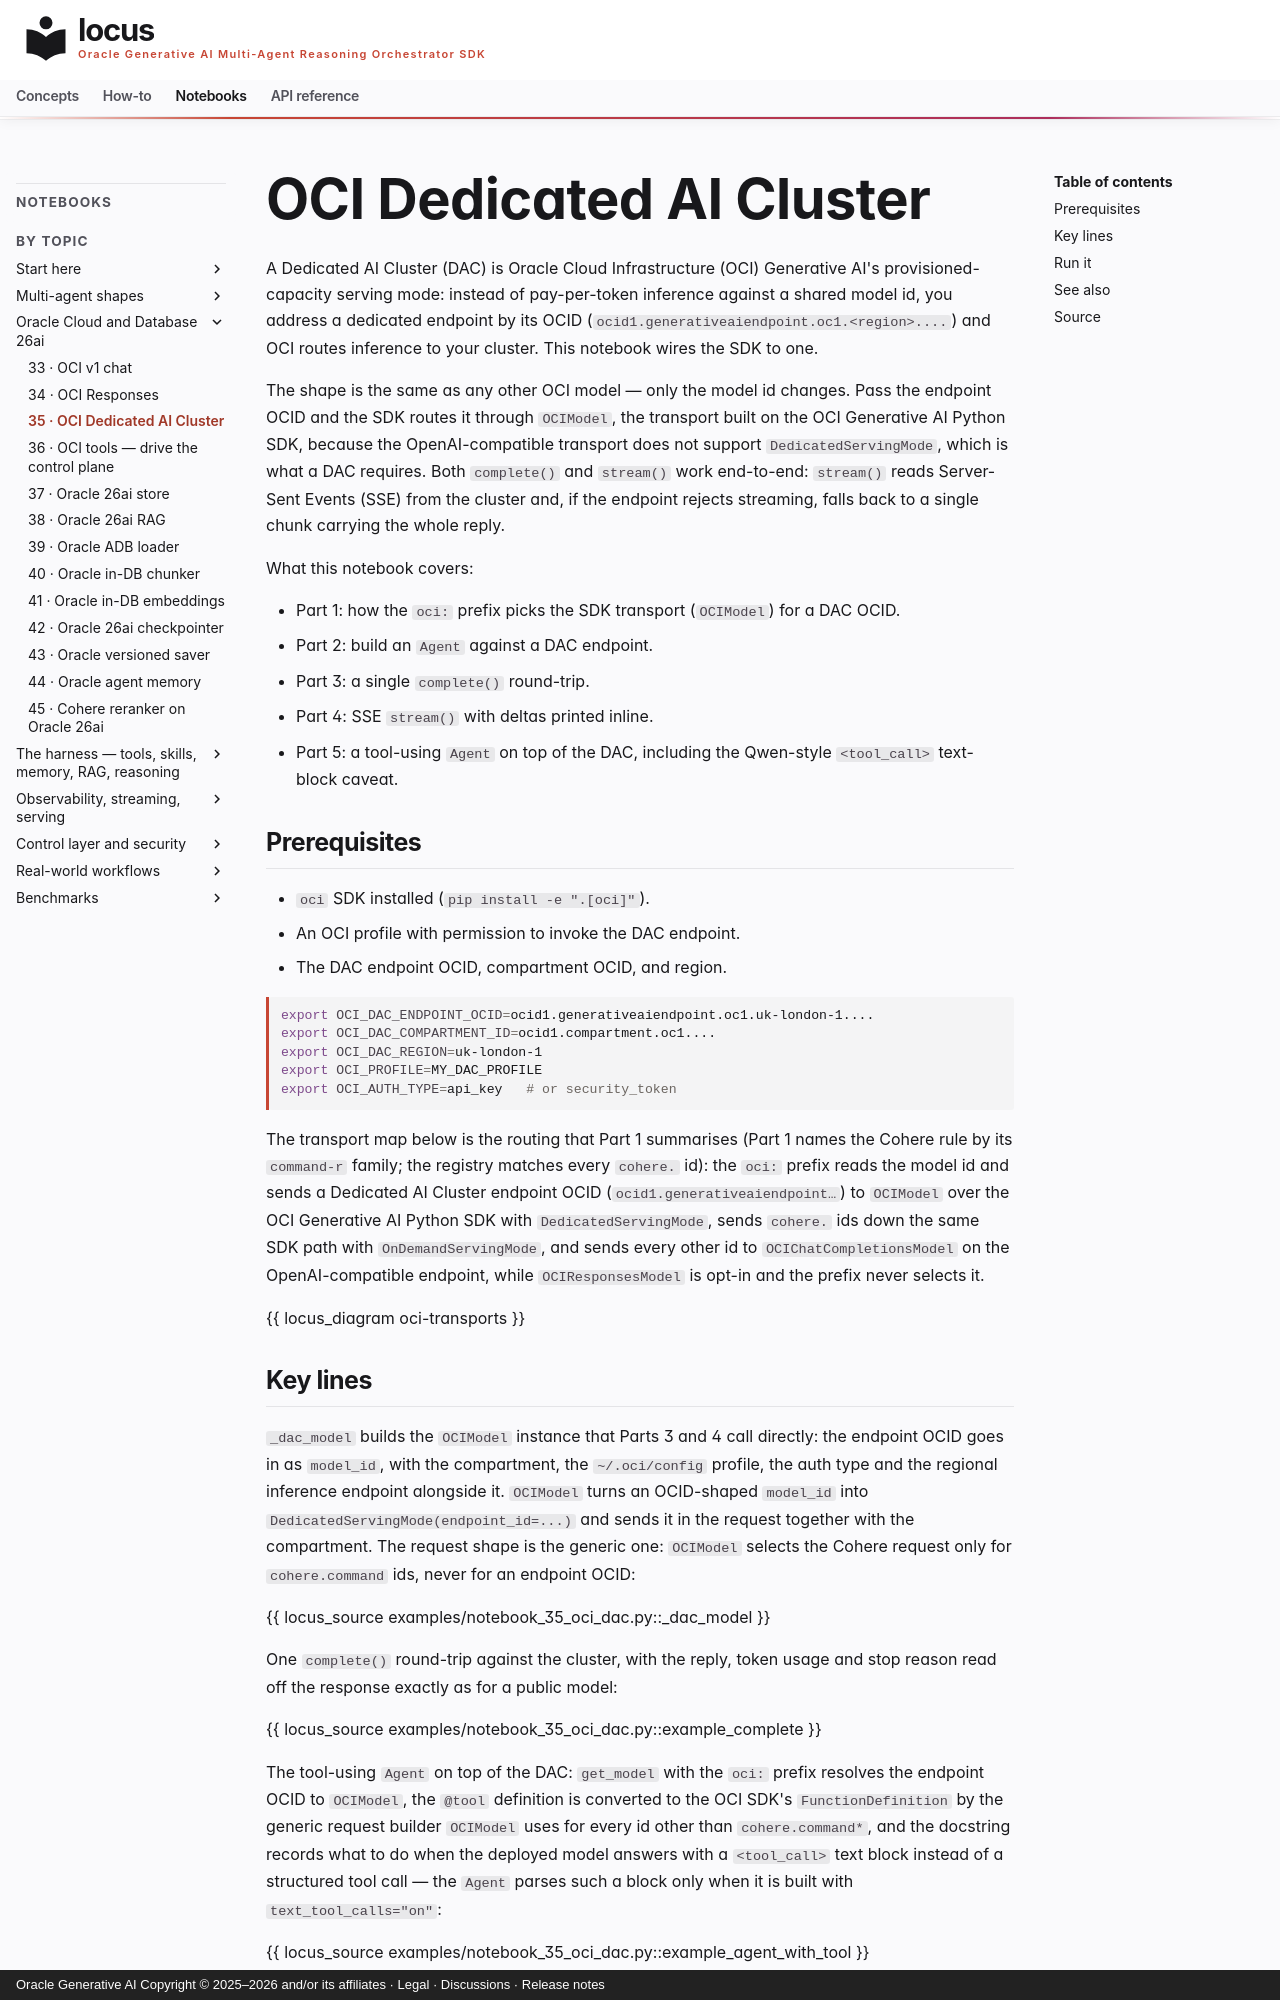

repository: oracle/locus · page: notebooks/notebook_35_oci_dac/index.html · generator: mkdocs · copyright: Oracle Generative AI Copyright © 2025–2026 and/or its affiliates · Legal · Discussions · Release notes

# OCI Dedicated AI Cluster

A Dedicated AI Cluster (DAC) is Oracle Cloud Infrastructure (OCI)
Generative AI's provisioned-capacity serving mode: instead of
pay-per-token inference against a shared model id, you address a
dedicated endpoint by its OCID
(`ocid1.generativeaiendpoint.oc1.<region>....`) and OCI routes
inference to your cluster. This notebook wires the SDK to one.

The shape is the same as any other OCI model — only the model id
changes. Pass the endpoint OCID and the SDK routes it through `OCIModel`,
the transport built on the OCI Generative AI Python SDK, because the
OpenAI-compatible transport does not support `DedicatedServingMode`,
which is what a DAC requires. Both `complete()` and `stream()` work
end-to-end: `stream()` reads Server-Sent Events (SSE) from the cluster
and, if the endpoint rejects streaming, falls back to a single chunk
carrying the whole reply.

What this notebook covers:

- Part 1: how the `oci:` prefix picks the SDK transport (`OCIModel`) for
  a DAC OCID.
- Part 2: build an `Agent` against a DAC endpoint.
- Part 3: a single `complete()` round-trip.
- Part 4: SSE `stream()` with deltas printed inline.
- Part 5: a tool-using `Agent` on top of the DAC, including the
  Qwen-style `<tool_call>` text-block caveat.

## Prerequisites

- `oci` SDK installed (`pip install -e ".[oci]"`).
- An OCI profile with permission to invoke the DAC endpoint.
- The DAC endpoint OCID, compartment OCID, and region.

```bash
export OCI_DAC_ENDPOINT_OCID=ocid1.generativeaiendpoint.oc1.uk-london-1....
export OCI_DAC_COMPARTMENT_ID=ocid1.compartment.oc1....
export OCI_DAC_REGION=uk-london-1
export OCI_PROFILE=MY_DAC_PROFILE
export OCI_AUTH_TYPE=api_key   # or security_token
```

The transport map below is the routing that Part 1 summarises (Part 1
names the Cohere rule by its `command-r` family; the registry matches
every `cohere.` id): the `oci:` prefix reads the model id and sends a
Dedicated AI Cluster endpoint OCID (`ocid1.generativeaiendpoint…`) to
`OCIModel` over the OCI Generative AI Python SDK with
`DedicatedServingMode`, sends `cohere.` ids down the same SDK path with
`OnDemandServingMode`, and sends every other id to
`OCIChatCompletionsModel` on the OpenAI-compatible endpoint, while
`OCIResponsesModel` is opt-in and the prefix never selects it.

{{ locus_diagram oci-transports }}
